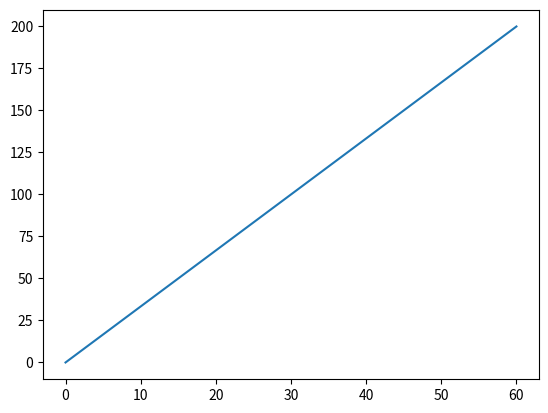

Source code (Python):
"""
What is Matplotlib?
Matplotlib is a low level graph plotting library in python that serves as a visualization utility.

Matplotlib was created by John D. Hunter.

Matplotlib is open source and we can use it freely.

Matplotlib is mostly written in python, a few segments are written in C, Objective-C and Javascript for Platform compatibility.
"""

import matplotlib

print(matplotlib.__version__)

print("---------------------------------Pyplot----------------------------------")

"""
Matplotlib Pyplot
Pyplot
Most of the Matplotlib utilities lies under the pyplot submodule, and are usually imported under the plt alias:

import matplotlib.pyplot as plt
Now the Pyplot package can be referred to as plt.

Example
Draw a line in a diagram from position (0,0) to position (6,250):
"""

import matplotlib.pyplot as plt
import numpy as np

xpoints = np.array([0, 60])
ypoints = np.array([0, 200])

plt.plot(xpoints, ypoints)
plt.show()
